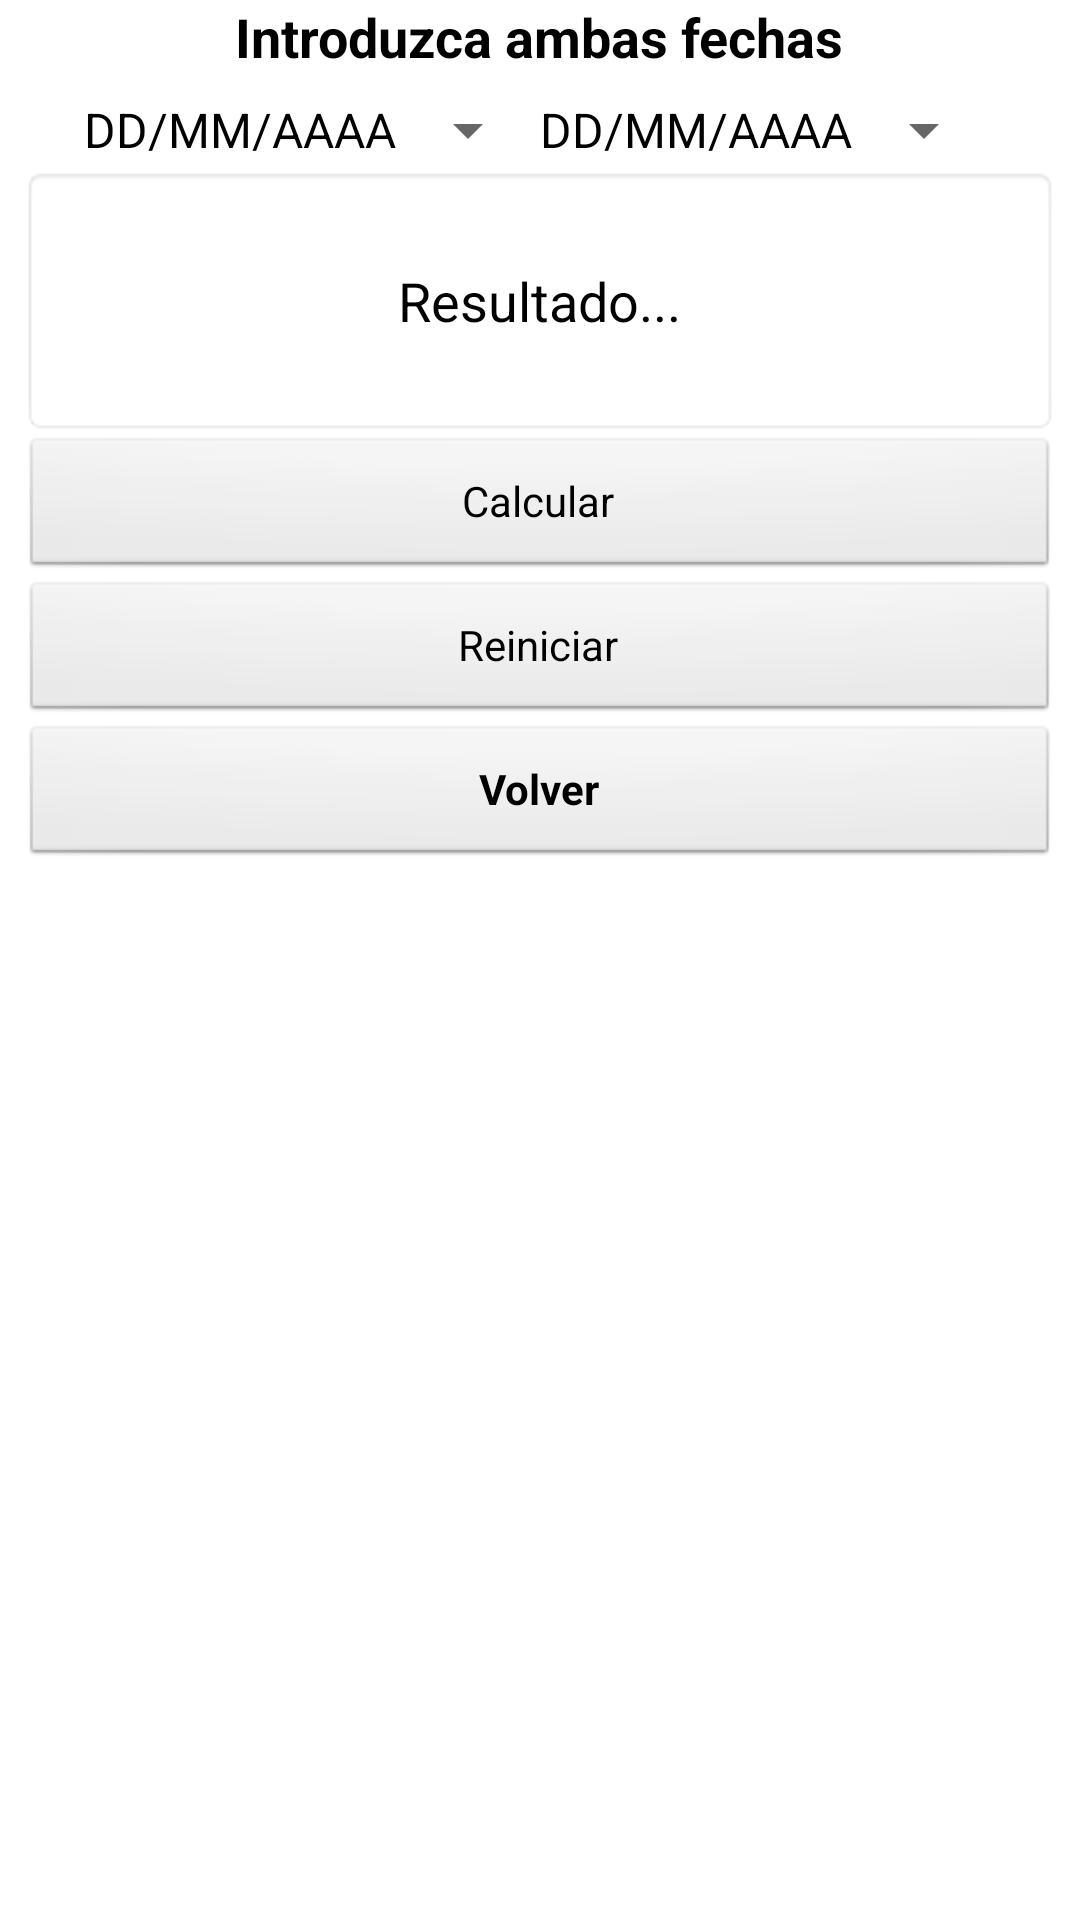

Here is an Android app screen rendered from its layout file. Give the layout XML and the strings, colors and styles it references.
<!-- AndroidManifest.xml: application theme AppTheme -->
<!-- res/layout/activity_intervalo.xml -->
<LinearLayout
    android:orientation="vertical"
    android:layout_width="fill_parent"
    android:layout_height="fill_parent"
    xmlns:android="http://schemas.android.com/apk/res/android"
    android:gravity="center_horizontal">

    <TextView
        android:layout_width="wrap_content"
        android:layout_height="wrap_content"
        android:textAppearance="?android:attr/textAppearanceMedium"
        android:text="Introduzca ambas fechas"
        android:id="@+id/textViewEncabezado"
        android:textStyle="bold" />

    <ScrollView
        android:layout_width="fill_parent"
        android:layout_height="wrap_content"
        android:id="@+id/scrollView" >

        <LinearLayout
            android:orientation="vertical"
            android:layout_width="fill_parent"
            android:layout_height="fill_parent"
            android:gravity="center_vertical|center_horizontal"
            android:padding="7dp">

            <LinearLayout
                android:layout_width="fill_parent"
                android:layout_height="fill_parent"
                android:gravity="center_vertical|center_horizontal">

                <Button
                    style="@style/Widget.AppCompat.Light.Spinner.DropDown.ActionBar"
                    android:layout_width="wrap_content"
                    android:layout_height="wrap_content"
                    android:text="DD/MM/AAAA"
                    android:id="@+id/buttonFechaUsuario" />

                <Button
                    style="@style/Widget.AppCompat.Light.Spinner.DropDown.ActionBar"
                    android:layout_width="wrap_content"
                    android:layout_height="wrap_content"
                    android:text="DD/MM/AAAA"
                    android:id="@+id/buttonFechaUsuario2" />
            </LinearLayout>

            <TextView
                android:layout_width="fill_parent"
                android:layout_height="90dp"
                android:textAppearance="?android:attr/textAppearanceMedium"
                android:text="Resultado..."
                android:id="@+id/textViewResultado"
                android:gravity="center_vertical|center_horizontal"
                android:background="@android:drawable/editbox_background_normal" />

            <Button
                style="?android:attr/buttonStyleSmall"
                android:layout_width="fill_parent"
                android:layout_height="wrap_content"
                android:text="Calcular"
                android:id="@+id/buttonCalcular"
                android:background="@android:drawable/btn_default" />

            <Button
                style="?android:attr/buttonStyleSmall"
                android:layout_width="fill_parent"
                android:layout_height="wrap_content"
                android:text="Reiniciar"
                android:id="@+id/buttonReiniciar"
                android:background="@android:drawable/btn_default" />

            <Button
                android:layout_width="fill_parent"
                android:layout_height="wrap_content"
                android:text="Volver"
                android:id="@+id/buttonVolver"
                android:background="@android:drawable/btn_default"
                android:textStyle="bold" />

        </LinearLayout>
    </ScrollView>

</LinearLayout>
<!-- resources referenced by this layout -->
<resources>
  <style name="AppTheme" parent="AppBaseTheme">
          
  
          
          <item name="android:endYear">9999</item>
          <item name="android:startYear">1</item>
  
      </style>
  <style name="AppBaseTheme" parent="android:Theme.Light">
          
      </style>
</resources>
